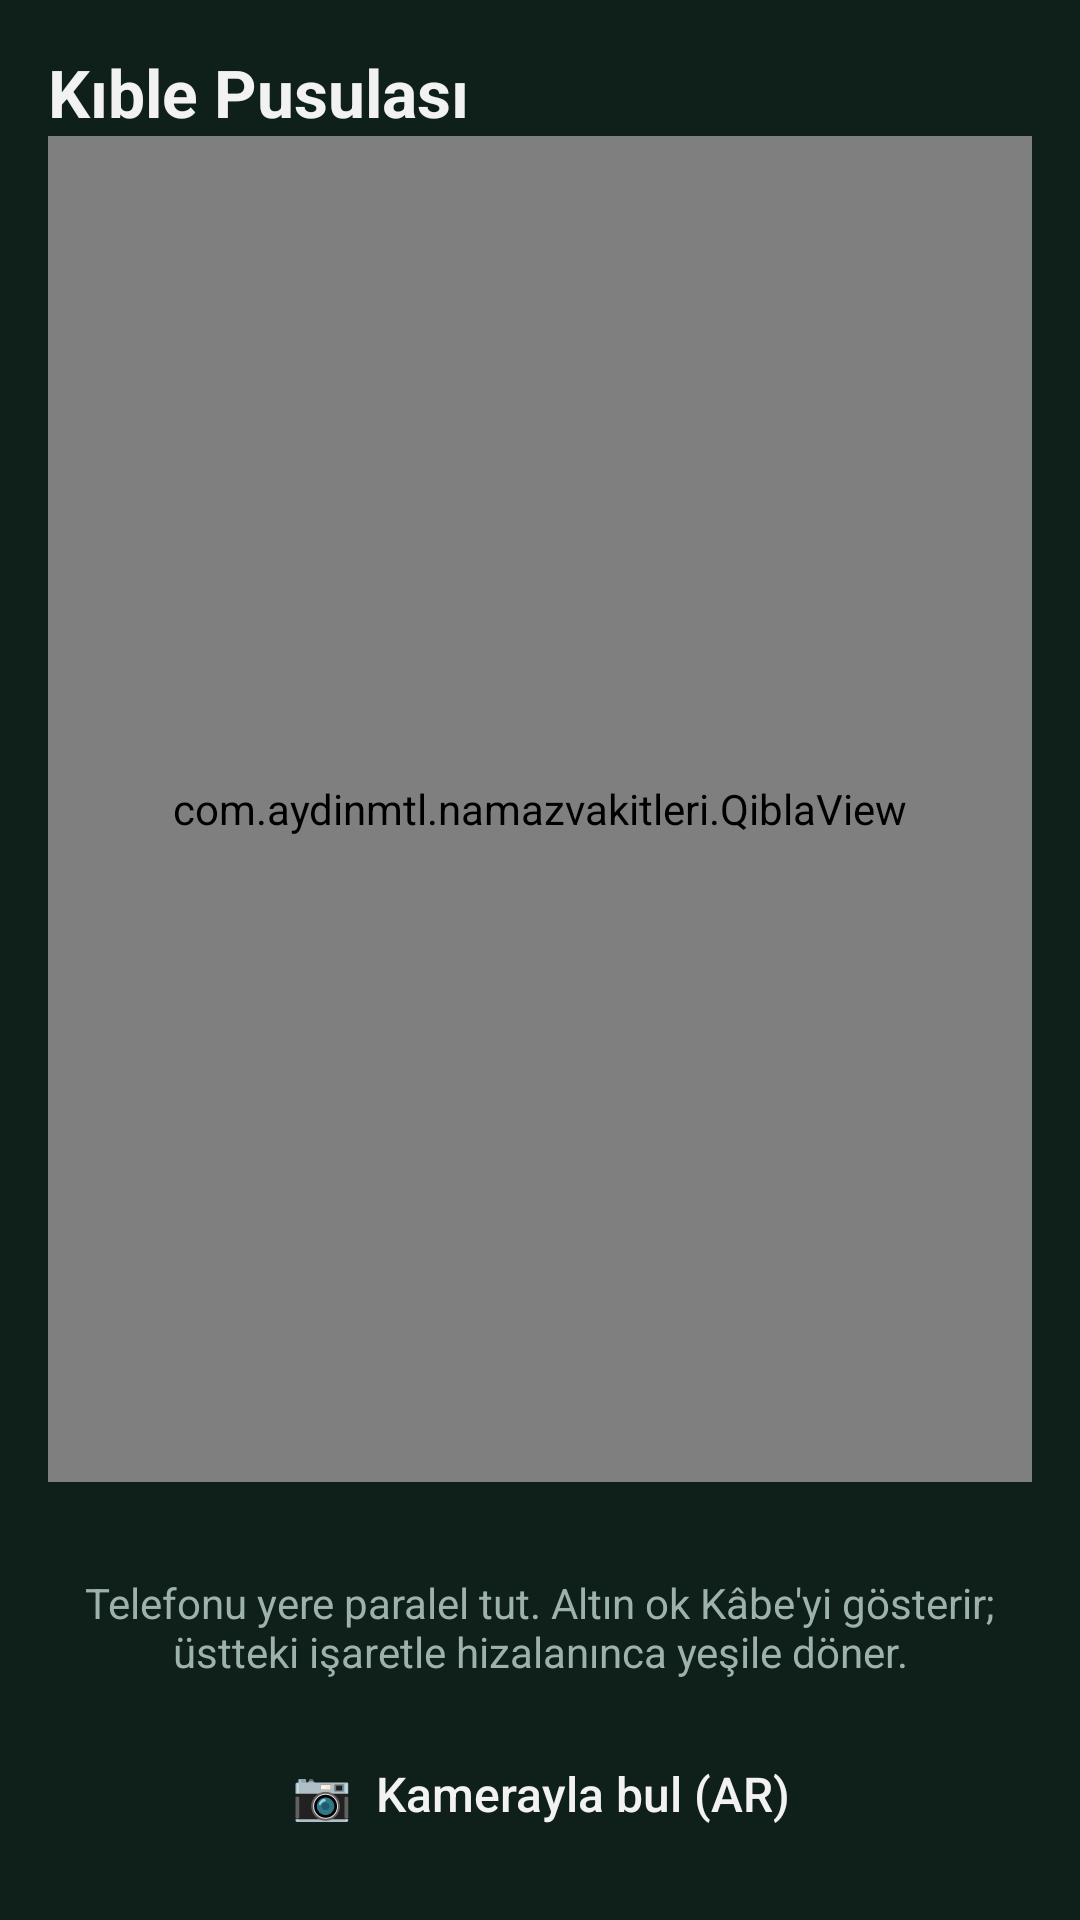

Android layout source for this screen:
<!-- AndroidManifest.xml: application theme AppTheme -->
<!-- res/layout/activity_qibla.xml -->
<?xml version="1.0" encoding="utf-8"?>
<LinearLayout xmlns:android="http://schemas.android.com/apk/res/android"
    android:id="@+id/root"
    android:layout_width="match_parent"
    android:layout_height="match_parent"
    android:background="@color/bg"
    android:gravity="center_horizontal"
    android:orientation="vertical"
    android:padding="16dp">

    <TextView
        style="@style/Title"
        android:layout_width="match_parent"
        android:layout_height="wrap_content"
        android:text="Kıble Pusulası" />

    <com.aydinmtl.namazvakitleri.QiblaView
        android:id="@+id/qibla"
        android:layout_width="match_parent"
        android:layout_height="0dp"
        android:layout_weight="1" />

    <TextView
        android:id="@+id/tvInfo"
        android:layout_width="match_parent"
        android:layout_height="wrap_content"
        android:gravity="center"
        android:textColor="@color/text"
        android:textSize="17sp" />

    <TextView
        android:id="@+id/tvHint"
        android:layout_width="match_parent"
        android:layout_height="wrap_content"
        android:layout_marginTop="8dp"
        android:gravity="center"
        android:text="Telefonu yere paralel tut. Altın ok Kâbe'yi gösterir; üstteki işaretle hizalanınca yeşile döner."
        android:textColor="@color/muted"
        android:textSize="14sp" />

    <Button
        android:id="@+id/btnAr"
        style="@style/Btn"
        android:layout_width="match_parent"
        android:layout_marginTop="12dp"
        android:text="📷  Kamerayla bul (AR)" />
</LinearLayout>
<!-- resources referenced by this layout -->
<resources>
  <color name="bg">#FF0F1F1A</color>
  <color name="muted">#FF9DB3AA</color>
  <color name="text">#FFF2F2F2</color>
  <style name="Btn">
          <item name="android:layout_height">52dp</item>
          <item name="android:background">@drawable/btn</item>
          <item name="android:textColor">@color/text</item>
          <item name="android:textSize">16sp</item>
          <item name="android:textAllCaps">false</item>
          <item name="android:stateListAnimator">@null</item>
      </style>
  <style name="Title">
          <item name="android:textColor">@color/text</item>
          <item name="android:textSize">22sp</item>
          <item name="android:textStyle">bold</item>
      </style>
  <style name="AppTheme" parent="android:Theme.Material.NoActionBar">
          <item name="android:colorPrimary">@color/primary</item>
          <item name="android:colorPrimaryDark">@color/bg</item>
          <item name="android:colorAccent">@color/gold</item>
          <item name="android:windowBackground">@color/bg</item>
          <item name="android:statusBarColor">@color/bg</item>
          <item name="android:navigationBarColor">@color/bg</item>
          <item name="android:textColor">@color/text</item>
      </style>
  <color name="primary">#FF2E7D5B</color>
  <color name="gold">#FFE8C15A</color>
</resources>
